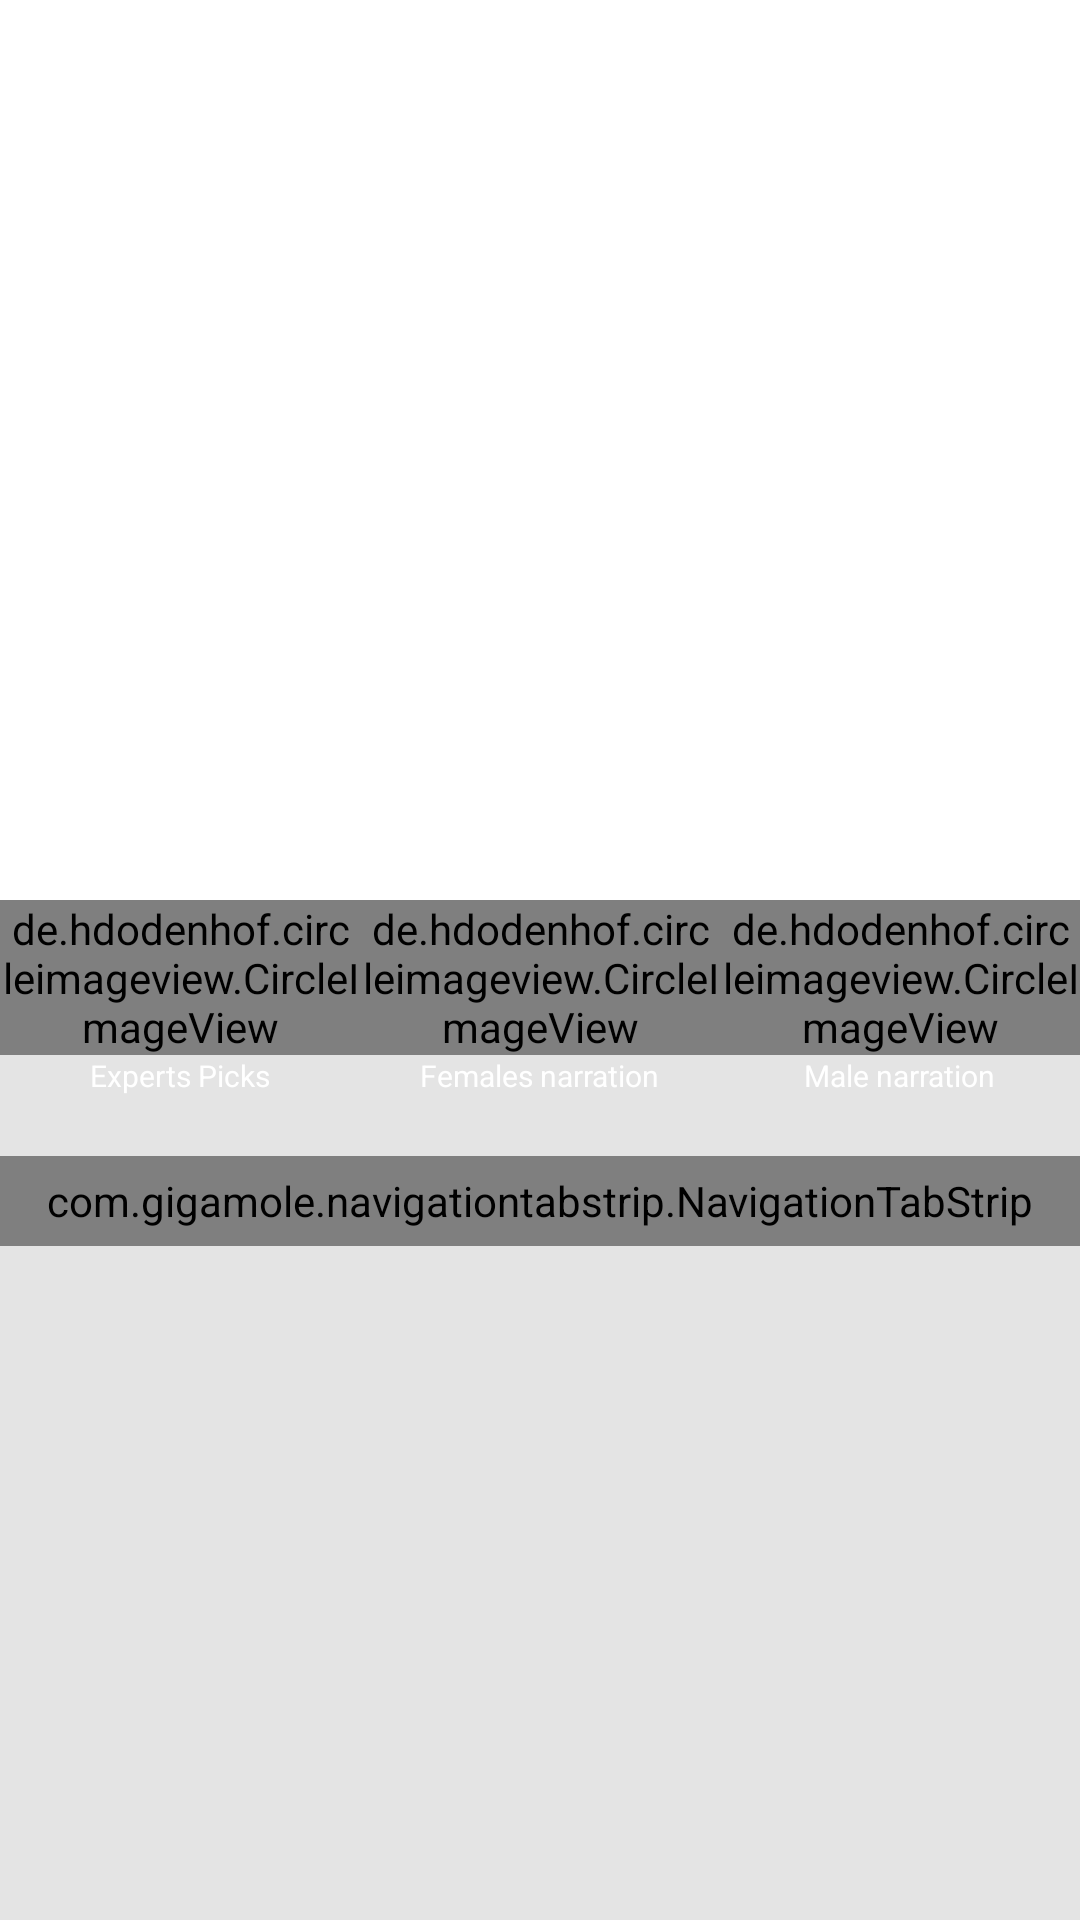

Here is an Android app screen rendered from its layout file. Give the layout XML and the strings, colors and styles it references.
<!-- AndroidManifest.xml: application theme Theme.CalmSleep -->
<!-- res/layout/fragment_meditation.xml -->
<?xml version="1.0" encoding="utf-8"?>
<layout xmlns:tools="http://schemas.android.com/tools"
    xmlns:app="http://schemas.android.com/apk/res-auto"
    xmlns:android="http://schemas.android.com/apk/res/android">

    <androidx.constraintlayout.motion.widget.MotionLayout
        android:id="@+id/cl_main_2"
        android:layout_width="match_parent"
        android:layout_height="match_parent"
        app:layoutDescription="@xml/fragment_stories_xml_cl_main_2_scene">

        <androidx.constraintlayout.widget.ConstraintLayout
            android:id="@+id/constraintLayout"
            android:layout_width="match_parent"
            android:layout_height="match_parent"
            android:background="@color/bg_color"
            app:layout_constraintBottom_toBottomOf="parent"
            app:layout_constraintEnd_toEndOf="parent"
            app:layout_constraintStart_toStartOf="parent"
            app:layout_constraintTop_toTopOf="parent">


            <LinearLayout
                android:layout_width="match_parent"
                android:layout_height="wrap_content"
                android:orientation="horizontal"
                android:id="@+id/bar"
                android:weightSum="3"
                app:layout_constraintEnd_toEndOf="parent"
                app:layout_constraintStart_toStartOf="parent"
                app:layout_constraintTop_toTopOf="parent">
                <LinearLayout
                    android:layout_width="wrap_content"
                    android:layout_height="wrap_content"
                    android:layout_weight="1"
                    android:gravity="center"
                    android:orientation="vertical">
                    <de.hdodenhof.circleimageview.CircleImageView
                        android:id="@+id/iv_picks"
                        android:layout_width="wrap_content"
                        android:layout_height="0dp"
                        android:layout_weight="1"
                        android:src="@drawable/man_1"
                        tools:ignore="NestedWeights" />
                    <TextView
                        android:layout_width="wrap_content"
                        android:layout_height="wrap_content"
                        android:text="@string/experts_picks"
                        android:textColor="@color/white"
                        android:textSize="10sp"
                        tools:ignore="SmallSp" />
                </LinearLayout>


                <LinearLayout
                    android:layout_width="wrap_content"
                    android:layout_height="wrap_content"
                    android:layout_weight="1"
                    android:gravity="center"
                    android:orientation="vertical">
                    <de.hdodenhof.circleimageview.CircleImageView
                        android:id="@+id/iv_female"
                        android:layout_width="wrap_content"
                        android:layout_height="0dp"
                        android:layout_weight="1"
                        android:src="@drawable/man_2"
                        tools:ignore="NestedWeights" />
                    <TextView
                        android:layout_width="wrap_content"
                        android:layout_height="wrap_content"
                        android:text="@string/females_narration"
                        android:textColor="@color/white"
                        android:textSize="10sp"
                        tools:ignore="SmallSp" />
                </LinearLayout>

                <LinearLayout
                    android:layout_width="wrap_content"
                    android:layout_height="wrap_content"
                    android:layout_weight="1"
                    android:gravity="center"
                    android:orientation="vertical">
                    <de.hdodenhof.circleimageview.CircleImageView
                        android:id="@+id/iv_male"
                        android:layout_width="wrap_content"
                        android:layout_height="0dp"
                        android:layout_weight="1"
                        android:src="@drawable/man_3"
                        tools:ignore="NestedWeights" />
                    <TextView
                        android:layout_width="wrap_content"
                        android:layout_height="wrap_content"
                        android:text="@string/male_narration"
                        android:textColor="@color/white"
                        android:textSize="10sp"
                        tools:ignore="SmallSp" />
                </LinearLayout>
            </LinearLayout>

            <com.gigamole.navigationtabstrip.NavigationTabStrip
                app:layout_constraintEnd_toEndOf="parent"
                app:layout_constraintStart_toStartOf="parent"
                app:layout_constraintTop_toBottomOf="@+id/bar"
                android:id="@+id/tab_layout"
                android:layout_width="match_parent"
                android:layout_marginTop="20dp"
                android:layout_height="30dp"
                android:layout_gravity="center"
                app:nts_active_color="#fff"
                app:nts_color="#E91E63"
                app:nts_corners_radius="3.5dp"
                app:nts_factor="0.8"
                app:nts_titles="@array/titles"
                app:nts_size="12sp"
                app:nts_gravity="bottom"
                app:nts_inactive_color="#81ffffff"
                app:nts_type="point"
                app:nts_typeface="fonts/moon.otf"
                app:nts_weight="7dp"/>

            <androidx.viewpager.widget.ViewPager
                android:id="@+id/vp"
                android:layout_width="0dp"
                android:layout_height="0dp"
                app:layout_constraintBottom_toBottomOf="parent"
                app:layout_constraintEnd_toEndOf="parent"
                app:layout_constraintHorizontal_bias="0.0"
                app:layout_constraintStart_toStartOf="parent"
                app:layout_constraintTop_toBottomOf="@+id/tab_layout">

            </androidx.viewpager.widget.ViewPager>


        </androidx.constraintlayout.widget.ConstraintLayout>

    </androidx.constraintlayout.motion.widget.MotionLayout>
</layout>
<!-- resources referenced by this layout -->
<resources>
  <color name="bg_color">#1B000000</color>
  <color name="white">#FFFFFFFF</color>
  <!-- drawable man_1: png bitmap (drawable, 2907 bytes) -->
  <!-- drawable man_2: png bitmap (drawable, 2840 bytes) -->
  <!-- drawable man_3: png bitmap (drawable, 2753 bytes) -->
  <string name="experts_picks">Experts Picks</string>
  <string name="females_narration">Females narration</string>
  <string name="male_narration">Male narration</string>
  <style name="Theme.CalmSleep" parent="Theme.MaterialComponents.DayNight.NoActionBar">
          
          <item name="colorPrimary">@color/black</item>
          <item name="colorPrimaryVariant">@color/khuong</item>
          <item name="colorOnPrimary">@color/white</item>
          
          <item name="colorSecondary">@color/teal_200</item>
          <item name="colorSecondaryVariant">@color/teal_700</item>
          <item name="colorOnSecondary">@color/black</item>
          
          <item name="android:statusBarColor" tools:targetApi="l">?attr/colorPrimaryVariant</item>
          
      </style>
  <color name="black">#FF000000</color>
  <color name="khuong">#021f3c</color>
  <color name="teal_200">#FF03DAC5</color>
  <color name="teal_700">#FF018786</color>
</resources>
